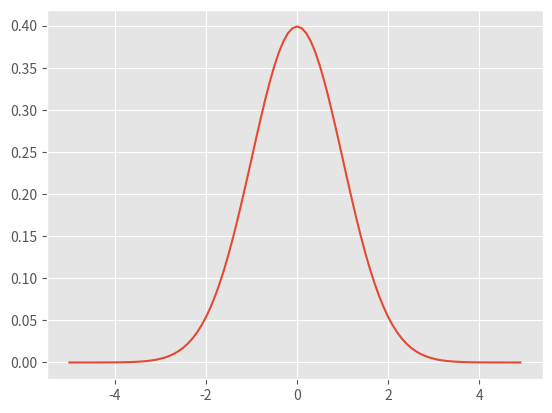

Reproduce this figure in Python. (Note: this script raises an exception after producing the figure.)
import sympy as sym
import sympy.stats as symstat
from sympy.interactive import printing
sym.init_printing()

import numpy as np
get_ipython().magic('matplotlib inline')
import matplotlib.pyplot as plt
import matplotlib
matplotlib.style.use('ggplot')

x,F,m,s,k,n = sym.symbols("x F m s k n")
G = 1/(s*sym.sqrt(2*sym.pi)) * sym.exp(-(x-m)**2/(2*s**2))
G

G.evalf(subs={x: 0, m: 0, s: 1})

qq = [G.evalf(subs={x: xx, m: 0, s: 1}) for xx in np.arange(-5,5,0.1)]
plt.plot(np.arange(-5,5,0.1), qq)

H = sym.fourier_transform(G, x, k)
H

qq = [H.evalf(subs={k: xx, m: 0, s: 1}) for xx in np.arange(-5,5,0.1)]
plt.plot(np.arange(-5,5,0.1), qq)

D = sym.KroneckerDelta(x, 3.0)
xrange = np.arange(-4,4,0.01)
xrange[np.abs(xrange-3.0) <= 1e-5] = 3.0
qq = [D.evalf(subs={x: xx}) for xx in xrange]
plt.plot(xrange, qq)

from scipy.fftpack import fft, fftfreq
t = np.linspace(0., 100., 2000)
signal = np.sin(t / 2.)
plt.plot(t, signal)

npts = len(t)
FFT = fft(signal)
freqs = fftfreq(npts, t[1]-t[0])
plt.plot(freqs, abs(FFT))

from scipy.fftpack import ifft
signal2 = ifft(FFT)
plt.plot(t, signal2.real)

# Define kappa(x) (the spatial matching kernel) as a simple narrow Gaussian:
sigk = sym.symbols("sigk")

kappa = 1/(sigk*sym.sqrt(2*sym.pi))*sym.exp(-(x-m)**2/(2*sigk**2))
qq = [kappa.evalf(subs={x: xx, m: 0, sigk: 1}) for xx in np.arange(-5,5,0.1)]
plt.plot(np.arange(-5,5,0.1), qq)
kappa

# Now define kappa_ft(k) (the FT of the matching kernel kappa):
kappa_ft = sym.fourier_transform(kappa, x, k)
qq = [kappa_ft.evalf(subs={k: xx, m: 0, sigk: 1}) for xx in np.arange(-5,5,0.1)]
plt.plot(np.arange(-5,5,0.1), qq)
kappa_ft

sig1, sig2 = sym.symbols("sig1 sig2")
# post_conv_kernel = sym.sqrt((sig1**2 + sig2**2) / (sig1**2 + sig2**2 * kappa_ft(k)**2))
post_conv_kernel_ft = sym.sqrt((sig1**2 + sig2**2) / (sig1**2 + sig2**2 * kappa_ft**2))
qq = [post_conv_kernel_ft.evalf(subs={k:xx, m:0, sigk:1, sig1:1, sig2:1}) for xx in np.arange(-5,5,0.1)]
plt.plot(np.arange(-5,5,0.1), qq)
post_conv_kernel_ft

tmp = post_conv_kernel_ft.evalf(subs={m:0, sigk:1, sig1:1, sig2:1})
sym.inverse_fourier_transform(tmp, k, x)

# This takes a long time so let's look at it numerically instead...
if False:
    post_conv_kernel = sym.inverse_fourier_transform(post_conv_kernel_ft, k, x, noconds=False)
    post_conv_kernel

import numpy as np

def kappa(x, m=0., sigk=1.0):
    out = 1/(sigk*np.sqrt(2*np.pi))*np.exp(-(x-m)**2./(2.*sigk**2.))
    return out / out.sum() / (x[1] - x[0])

x = np.arange(-10,10,0.001)
plt.plot(x, kappa(x))
plt.xlim(-3, 3)

from scipy.fftpack import fft, fftfreq

def kappa_ft(x, m=0., sigk=1.0):
    kp = kappa(x, m, sigk)
    npts = len(x)
    FFT = fft(kp)
    freqs = fftfreq(npts, x[1]-x[0])  # assumes uniformly sampled x!
    return FFT, freqs

FFT, freqs = kappa_ft(x)
plt.plot(np.fft.fftshift(freqs), np.fft.fftshift(abs(FFT)*(x[1]-x[0])))
plt.xlim(-3, 3)

# post_conv_kernel = sym.sqrt((sig1**2 + sig2**2) / (sig1**2 + sig2**2 * kappa_ft(k)**2))
def post_conv_kernel_ft(x, sig1=1., sig2=1., m=0., sigk=1.):
    kft, freqs = kappa_ft(x, m, sigk)
    kft *= (x[1]-x[0])
    return np.sqrt((sig1**2 + sig2**2) / (sig1**2 + sig2**2 * kft**2)), freqs

kft, freqs = post_conv_kernel_ft(x)
plt.plot(np.fft.fftshift(freqs), np.fft.fftshift(kft.real))
plt.xlim(-3, 3)

from scipy.fftpack import ifft

def post_conv_kernel(x, sig1=1., sig2=1., m=0., sigk=1.0):
    kft, freqs = post_conv_kernel_ft(x, sig1, sig2, m, sigk)
    out = ifft(kft)
    return out

pck = post_conv_kernel(x)
xx = np.fft.ifftshift(x)
plt.plot(xx, pck.real)
plt.xlim(-0.3, 0.3)

# Ensure there is no trend in the imag. component:
plt.plot(np.fft.ifftshift(freqs), pck.imag)

pck = post_conv_kernel(x, sig2=0.)
xx = np.fft.ifftshift(x)
plt.plot(xx, pck.real)
plt.xlim(-0.3, 0.3)

pck = post_conv_kernel(x, sigk=0.1)
xx = np.fft.ifftshift(x)
plt.plot(xx, pck.real)
plt.xlim(-0.3, 0.3)

pck = post_conv_kernel(x, sig2=10.)
xx = np.fft.ifftshift(x)
plt.plot(xx, pck.real)
plt.xlim(-0.3, 0.3)

pck = post_conv_kernel(x, m=3.) ## look at offset
xx = np.fft.ifftshift(x)
plt.plot(xx, pck.real)
plt.xlim(-0.3, 0.3)

post_conv_kernel(x, sig1=1., sig2=10., m=0., sigk=10.0)
xx = np.fft.ifftshift(x)
plt.plot(xx, pck.real)
plt.xlim(-0.3, 0.3)
